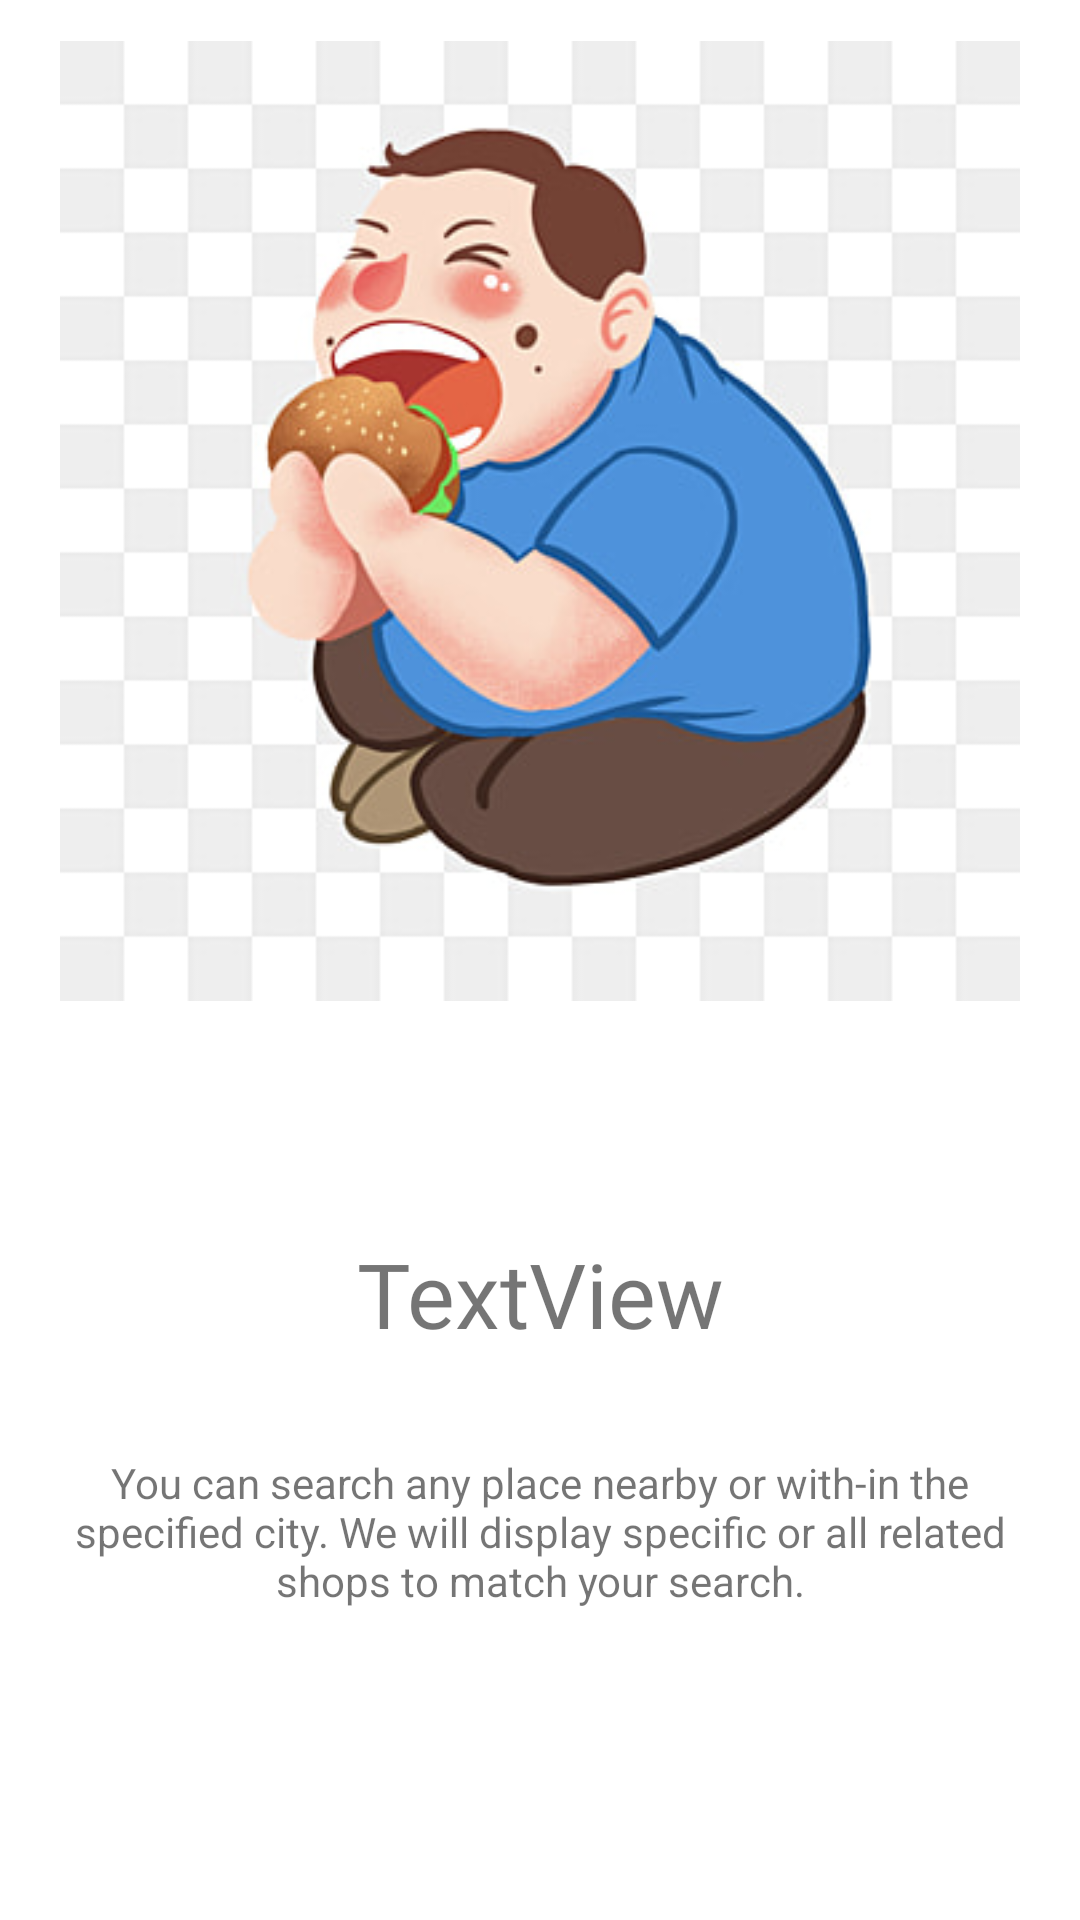

Produce the Android XML layout that renders to this screen, including the resource entries it uses.
<!-- AndroidManifest.xml: application theme Theme.NewFYP -->
<!-- res/layout/slides_layout.xml -->
<?xml version="1.0" encoding="utf-8"?>
<androidx.constraintlayout.widget.ConstraintLayout xmlns:android="http://schemas.android.com/apk/res/android"
    xmlns:app="http://schemas.android.com/apk/res-auto"
    xmlns:tools="http://schemas.android.com/tools"
    android:layout_width="match_parent"
    android:layout_height="match_parent"
    android:paddingHorizontal="20dp">

    <ImageView
        android:id="@+id/slider_image"
        android:layout_width="0dp"
        android:layout_height="347dp"
        app:layout_constraintEnd_toEndOf="parent"
        app:layout_constraintStart_toStartOf="parent"
        app:layout_constraintTop_toTopOf="parent"
        app:srcCompat="@drawable/eating_guy" />

    <TextView
        android:id="@+id/slider_heading"
        android:layout_width="213dp"
        android:layout_height="54dp"
        android:layout_marginTop="64dp"
        android:fontFamily="@font/alegreya_sc"
        android:text="TextView"
        android:textAlignment="center"
        android:textSize="30sp"
        app:layout_constraintEnd_toEndOf="parent"
        app:layout_constraintStart_toStartOf="parent"
        app:layout_constraintTop_toBottomOf="@+id/slider_image" />

    <TextView
        android:id="@+id/slider_desc"
        android:layout_width="wrap_content"
        android:layout_height="wrap_content"
        android:gravity="center"
        android:text="@string/first_slide_desc"
        android:textAlignment="center"
        app:layout_constraintBottom_toBottomOf="parent"
        app:layout_constraintEnd_toEndOf="parent"
        app:layout_constraintHorizontal_bias="0.0"
        app:layout_constraintStart_toStartOf="parent"
        app:layout_constraintTop_toBottomOf="@+id/slider_heading"
        app:layout_constraintVertical_bias="0.16" />
</androidx.constraintlayout.widget.ConstraintLayout>
<!-- resources referenced by this layout -->
<resources>
  <!-- drawable eating_guy: jpg bitmap (drawable-v24, 24538 bytes) -->
  <string name="first_slide_desc">You can search any place nearby or with-in the specified city. We will display specific or all related shops to match your search. </string>
  <style name="Theme.NewFYP" parent="Theme.MaterialComponents.DayNight.NoActionBar">
          
          <item name="colorPrimary">@color/purple_500</item>
          <item name="colorPrimaryVariant">@color/purple_700</item>
          <item name="colorOnPrimary">@color/white</item>
          
          <item name="colorSecondary">@color/teal_200</item>
          <item name="colorSecondaryVariant">@color/teal_700</item>
          <item name="colorOnSecondary">@color/black</item>
          
          <item name="android:statusBarColor" tools:targetApi="l">?attr/colorPrimaryVariant</item>
          
      </style>
  <color name="purple_500">#FF6200EE</color>
  <color name="purple_700">#FF3700B3</color>
  <color name="white">#FFFFFFFF</color>
  <color name="teal_200">#FF03DAC5</color>
  <color name="teal_700">#FF018786</color>
  <color name="black">#FF000000</color>
</resources>
